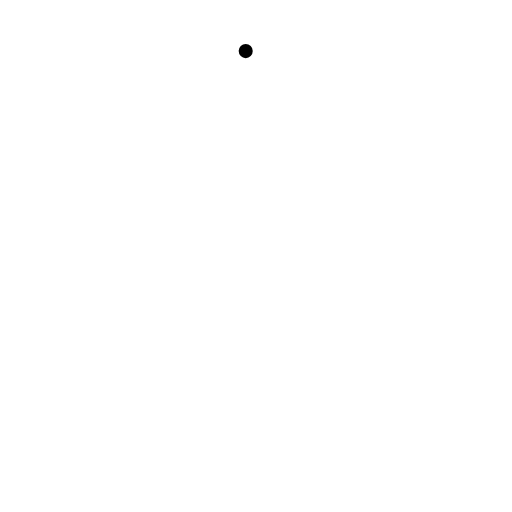
t = 0.00 s
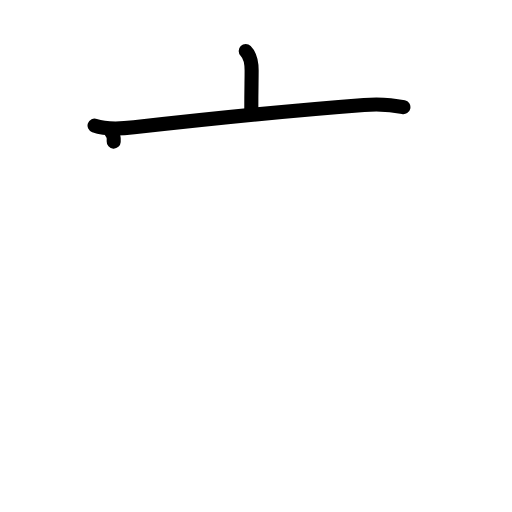
t = 2.20 s
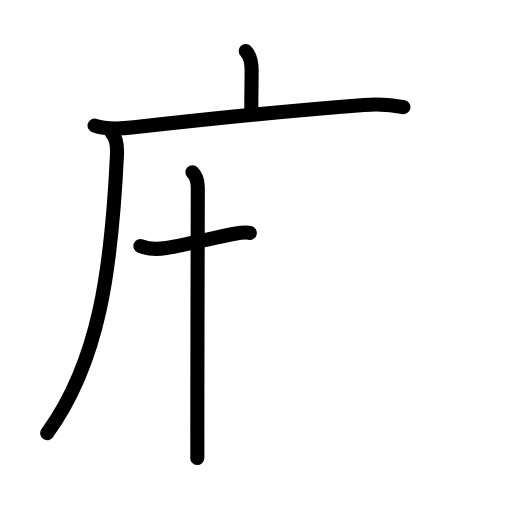
t = 4.40 s
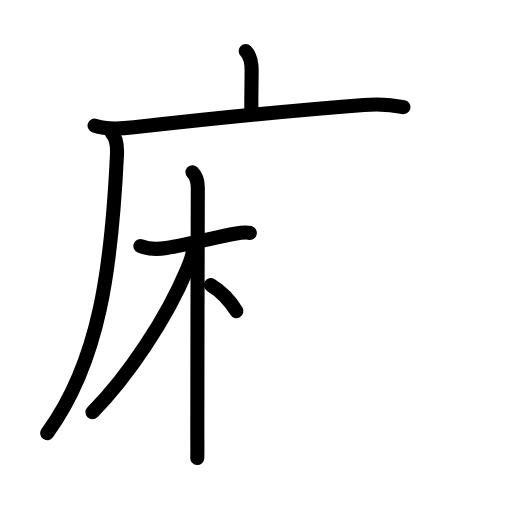
t = 6.60 s
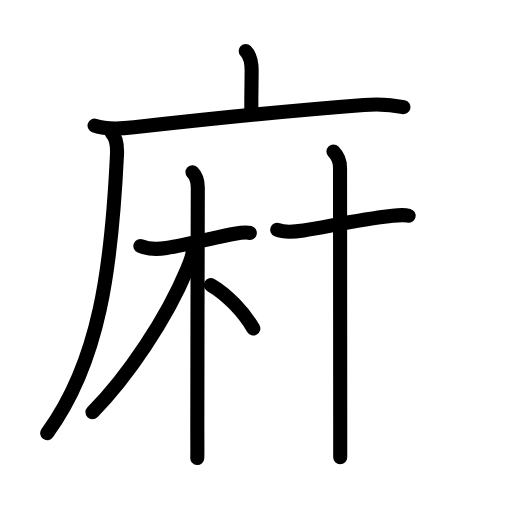
t = 8.80 s
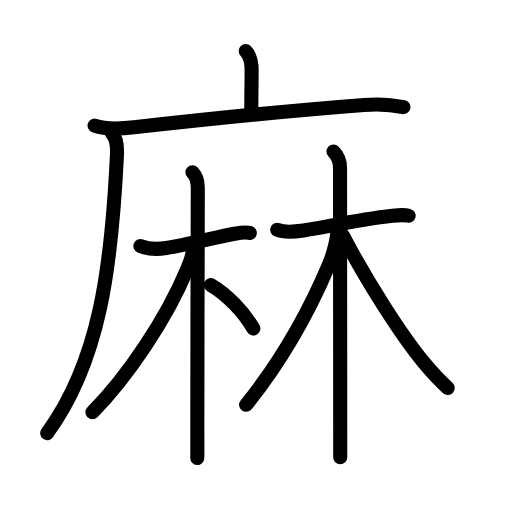
t = 11.00 s

The animated SVG that drew these frames (rendered in a browser with its animation timeline set to each time). Animation: 36 SMIL elements (animate=36); one cycle of 11.00 s.

<?xml version="1.0" encoding="UTF-8"?>
<!--
AniKanjiVG is licensed by CC-BY-SA Paul C. Sommerhoff (https://bitbucket.org/sommerhoff/anikanjivg).
AniKanjiVG uses KanjiVG which is licensed by CC-BY-SA Ulrich Apel (http://kanjivg.tagaini.net).
See also http://creativecommons.org/licenses/by-sa/3.0/
-->
<svg xmlns:kvg='http://kanjivg.tagaini.net' xmlns='http://www.w3.org/2000/svg' width='109' height='109' viewBox='0 0 109 109' style='fill:none;stroke:#000000;stroke-width:3;stroke-linecap:round;stroke-linejoin:round;' id="kvg:kanji_09ebb"><g id="kvg:09ebb" kvg:element="麻" kvg:radical="general"><g id="kvg:09ebb-g1" kvg:element="广" kvg:position="tare"><path id="kvg:09ebb-s1" kvg:type="㇑a" d="M52.31,10.88c1.09,1.09,1.26,2.62,1.26,4.15c0,2.59-0.07,3.59-0.07,8.46"><animate attributeName="d" begin="0.0s" dur="0.5s" from="M52.31,10.88C52.31,10.88,52.31,10.88,52.31,10.88" to="M52.31,10.88c1.09,1.09,1.26,2.62,1.26,4.15" />
<animate attributeName="d" begin="0.5s" dur="0.5s" from="M52.31,10.88c1.09,1.09,1.26,2.62,1.26,4.15c0,0,0,0,0,0,0" to="M52.31,10.88c1.09,1.09,1.26,2.62,1.26,4.15c0,2.59-0.07,3.59-0.07,8.46" />
</path>
<g id="kvg:09ebb-g2" kvg:element="厂"><path id="kvg:09ebb-s2" kvg:type="㇐" d="M20.13,26.73c2.55,0.91,5.74,0.67,8.39,0.37c15.46-1.75,30.61-3.35,48.98-4.76c2.78-0.21,5.65-0.11,8.38,0.48"><animate attributeName="d" begin="1.0s" dur="0.3333333333333333s" from="M20.13,26.73C20.13,26.73,20.13,26.73,20.13,26.73" to="M20.13,26.73c2.55,0.91,5.74,0.67,8.39,0.37" />
<animate attributeName="d" begin="1.3333333333333333s" dur="0.3333333333333333s" from="M20.13,26.73c2.55,0.91,5.74,0.67,8.39,0.37c0,0,0,0,0,0,0" to="M20.13,26.73c2.55,0.91,5.74,0.67,8.39,0.37c15.46-1.75,30.61-3.35,48.98-4.76" />
<animate attributeName="d" begin="1.6666666666666665s" dur="0.3333333333333333s" from="M20.13,26.73c2.55,0.91,5.74,0.67,8.39,0.37c15.46-1.75,30.61-3.35,48.98-4.76c0,0,0,0,0,0,0" to="M20.13,26.73c2.55,0.91,5.74,0.67,8.39,0.37c15.46-1.75,30.61-3.35,48.98-4.76c2.78-0.21,5.65-0.11,8.38,0.48" />
<animate attributeName="d" begin="0s" dur="1.0s" from="M-100,-100" to="M-100,-100" />
</path>
<path id="kvg:09ebb-s3" kvg:type="㇒" d="M23.74,28.25c1.06,1.07,1.27,2.6,1.16,4.75c-1.16,24-3.66,43.87-14.85,59.22"><animate attributeName="d" begin="2.0s" dur="0.5s" from="M23.74,28.25C23.74,28.25,23.74,28.25,23.74,28.25" to="M23.74,28.25c1.06,1.07,1.27,2.6,1.16,4.75" />
<animate attributeName="d" begin="2.5s" dur="0.5s" from="M23.74,28.25c1.06,1.07,1.27,2.6,1.16,4.75c0,0,0,0,0,0,0" to="M23.74,28.25c1.06,1.07,1.27,2.6,1.16,4.75c-1.16,24-3.66,43.87-14.85,59.22" />
<animate attributeName="d" begin="0s" dur="2.0s" from="M-100,-100" to="M-100,-100" />
</path>
</g>
</g>
<g id="kvg:09ebb-g3" kvg:element="林"><g id="kvg:09ebb-g4" kvg:element="木"><path id="kvg:09ebb-s4" kvg:type="㇐" d="M29.89,52.37c1.62,0.68,3.8,0.71,5.52,0.43c4.63-0.73,11.1-2.43,14.56-3.04c1.33-0.24,2.36-0.38,3.21-0.17"><animate attributeName="d" begin="3.0s" dur="0.3333333333333333s" from="M29.89,52.37C29.89,52.37,29.89,52.37,29.89,52.37" to="M29.89,52.37c1.62,0.68,3.8,0.71,5.52,0.43" />
<animate attributeName="d" begin="3.3333333333333335s" dur="0.3333333333333333s" from="M29.89,52.37c1.62,0.68,3.8,0.71,5.52,0.43c0,0,0,0,0,0,0" to="M29.89,52.37c1.62,0.68,3.8,0.71,5.52,0.43c4.63-0.73,11.1-2.43,14.56-3.04" />
<animate attributeName="d" begin="3.6666666666666665s" dur="0.3333333333333333s" from="M29.89,52.37c1.62,0.68,3.8,0.71,5.52,0.43c4.63-0.73,11.1-2.43,14.56-3.04c0,0,0,0,0,0,0" to="M29.89,52.37c1.62,0.68,3.8,0.71,5.52,0.43c4.63-0.73,11.1-2.43,14.56-3.04c1.33-0.24,2.36-0.38,3.21-0.17" />
<animate attributeName="d" begin="0s" dur="3.0s" from="M-100,-100" to="M-100,-100" />
</path>
<path id="kvg:09ebb-s5" kvg:type="㇑" d="M40.97,36.68c0.86,0.86,1.14,1.94,1.14,3.24c0,0.71-0.1,34.7-0.1,51.08c0,3.37,0.03,5.56-0.01,6.5"><animate attributeName="d" begin="4.0s" dur="0.3333333333333333s" from="M40.97,36.68C40.97,36.68,40.97,36.68,40.97,36.68" to="M40.97,36.68c0.86,0.86,1.14,1.94,1.14,3.24" />
<animate attributeName="d" begin="4.333333333333333s" dur="0.3333333333333333s" from="M40.97,36.68c0.86,0.86,1.14,1.94,1.14,3.24c0,0,0,0,0,0,0" to="M40.97,36.68c0.86,0.86,1.14,1.94,1.14,3.24c0,0.71-0.1,34.7-0.1,51.08" />
<animate attributeName="d" begin="4.666666666666667s" dur="0.3333333333333333s" from="M40.97,36.68c0.86,0.86,1.14,1.94,1.14,3.24c0,0.71-0.1,34.7-0.1,51.08c0,0,0,0,0,0,0" to="M40.97,36.68c0.86,0.86,1.14,1.94,1.14,3.24c0,0.71-0.1,34.7-0.1,51.08c0,3.37,0.03,5.56-0.01,6.5" />
<animate attributeName="d" begin="0s" dur="4.0s" from="M-100,-100" to="M-100,-100" />
</path>
<path id="kvg:09ebb-s6" kvg:type="㇒" d="M41.02,53.42c0,1.2-0.77,2.88-1.25,4.04c-4.33,10.42-12.64,22.79-20.09,30.32"><animate attributeName="d" begin="5.0s" dur="0.5s" from="M41.02,53.42C41.02,53.42,41.02,53.42,41.02,53.42" to="M41.02,53.42c0,1.2-0.77,2.88-1.25,4.04" />
<animate attributeName="d" begin="5.5s" dur="0.5s" from="M41.02,53.42c0,1.2-0.77,2.88-1.25,4.04c0,0,0,0,0,0,0" to="M41.02,53.42c0,1.2-0.77,2.88-1.25,4.04c-4.33,10.42-12.64,22.79-20.09,30.32" />
<animate attributeName="d" begin="0s" dur="5.0s" from="M-100,-100" to="M-100,-100" />
</path>
<path id="kvg:09ebb-s7" kvg:type="㇔" d="M44.89,60.68c3.42,1.95,7.08,5.84,9.04,9.25"><animate attributeName="d" begin="6.0s" dur="1.0s" from="M44.89,60.68C44.89,60.68,44.89,60.68,44.89,60.68" to="M44.89,60.68c3.42,1.95,7.08,5.84,9.04,9.25" />
<animate attributeName="d" begin="0s" dur="6.0s" from="M-100,-100" to="M-100,-100" />
</path>
</g>
<g id="kvg:09ebb-g5" kvg:element="木"><path id="kvg:09ebb-s8" kvg:type="㇐" d="M59.02,48.92c1.46,0.6,4.04,0.37,5.6,0.14c4.83-0.72,11.12-2.25,18.97-3.13c1.36-0.15,2.55-0.21,3.4,0"><animate attributeName="d" begin="7.0s" dur="0.3333333333333333s" from="M59.02,48.92C59.02,48.92,59.02,48.92,59.02,48.92" to="M59.02,48.92c1.46,0.6,4.04,0.37,5.6,0.14" />
<animate attributeName="d" begin="7.333333333333333s" dur="0.3333333333333333s" from="M59.02,48.92c1.46,0.6,4.04,0.37,5.6,0.14c0,0,0,0,0,0,0" to="M59.02,48.92c1.46,0.6,4.04,0.37,5.6,0.14c4.83-0.72,11.12-2.25,18.97-3.13" />
<animate attributeName="d" begin="7.666666666666667s" dur="0.3333333333333333s" from="M59.02,48.92c1.46,0.6,4.04,0.37,5.6,0.14c4.83-0.72,11.12-2.25,18.97-3.13c0,0,0,0,0,0,0" to="M59.02,48.92c1.46,0.6,4.04,0.37,5.6,0.14c4.83-0.72,11.12-2.25,18.97-3.13c1.36-0.15,2.55-0.21,3.4,0" />
<animate attributeName="d" begin="0s" dur="7.0s" from="M-100,-100" to="M-100,-100" />
</path>
<path id="kvg:09ebb-s9" kvg:type="㇑" d="M70.99,32.25c1,1,1.4,2.25,1.4,3.49c0,3.49,0.03,39.87,0.04,55.14c0,3.39,0,5.74,0,6.46"><animate attributeName="d" begin="8.0s" dur="0.3333333333333333s" from="M70.99,32.25C70.99,32.25,70.99,32.25,70.99,32.25" to="M70.99,32.25c1,1,1.4,2.25,1.4,3.49" />
<animate attributeName="d" begin="8.333333333333334s" dur="0.3333333333333333s" from="M70.99,32.25c1,1,1.4,2.25,1.4,3.49c0,0,0,0,0,0,0" to="M70.99,32.25c1,1,1.4,2.25,1.4,3.49c0,3.49,0.03,39.87,0.04,55.14" />
<animate attributeName="d" begin="8.666666666666666s" dur="0.3333333333333333s" from="M70.99,32.25c1,1,1.4,2.25,1.4,3.49c0,3.49,0.03,39.87,0.04,55.14c0,0,0,0,0,0,0" to="M70.99,32.25c1,1,1.4,2.25,1.4,3.49c0,3.49,0.03,39.87,0.04,55.14c0,3.39,0,5.74,0,6.46" />
<animate attributeName="d" begin="0s" dur="8.0s" from="M-100,-100" to="M-100,-100" />
</path>
<path id="kvg:09ebb-s10" kvg:type="㇒" d="M71.83,48.9c0,1.48-0.62,4.66-1.81,7.46C65.5,67,59.62,77.25,52.39,86.18"><animate attributeName="d" begin="9.0s" dur="0.5s" from="M71.83,48.9C71.83,48.9,71.83,48.9,71.83,48.9" to="M71.83,48.9c0,1.48-0.62,4.66-1.81,7.46" />
<animate attributeName="d" begin="9.5s" dur="0.5s" from="M71.83,48.9c0,1.48-0.62,4.66-1.81,7.46c0,0,0,0,0,0,0" to="M71.83,48.9c0,1.48-0.62,4.66-1.81,7.46C65.5,67,59.62,77.25,52.39,86.18" />
<animate attributeName="d" begin="0s" dur="9.0s" from="M-100,-100" to="M-100,-100" />
</path>
<path id="kvg:09ebb-s11" kvg:type="㇏" d="M73.02,50.17c4.9,9.41,12.28,21.06,17.3,27.13c1.52,1.83,3.23,3.7,5,5.29"><animate attributeName="d" begin="10.0s" dur="0.5s" from="M73.02,50.17C73.02,50.17,73.02,50.17,73.02,50.17" to="M73.02,50.17c4.9,9.41,12.28,21.06,17.3,27.13" />
<animate attributeName="d" begin="10.5s" dur="0.5s" from="M73.02,50.17c4.9,9.41,12.28,21.06,17.3,27.13c0,0,0,0,0,0,0" to="M73.02,50.17c4.9,9.41,12.28,21.06,17.3,27.13c1.52,1.83,3.23,3.7,5,5.29" />
<animate attributeName="d" begin="0s" dur="10.0s" from="M-100,-100" to="M-100,-100" />
</path>
</g>
</g>
</g>
</svg>
